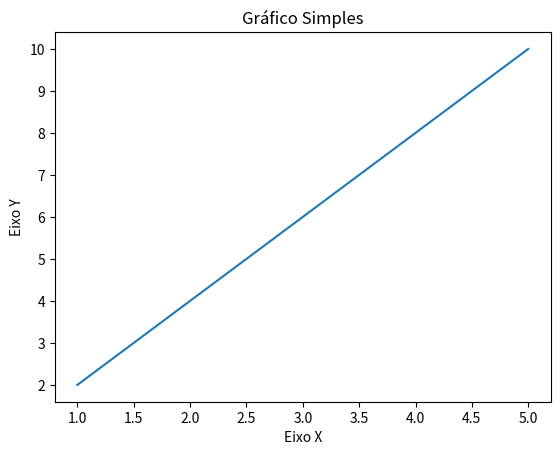

This figure's Python source:
import matplotlib.pyplot as plt

# Dados para o gráfico
x = [1, 2, 3, 4, 5]
y = [2, 4, 6, 8, 10]

# Plotando um gráfico de linha simples
plt.plot(x, y)
plt.xlabel('Eixo X')
plt.ylabel('Eixo Y')
plt.title('Gráfico Simples')
plt.show()
